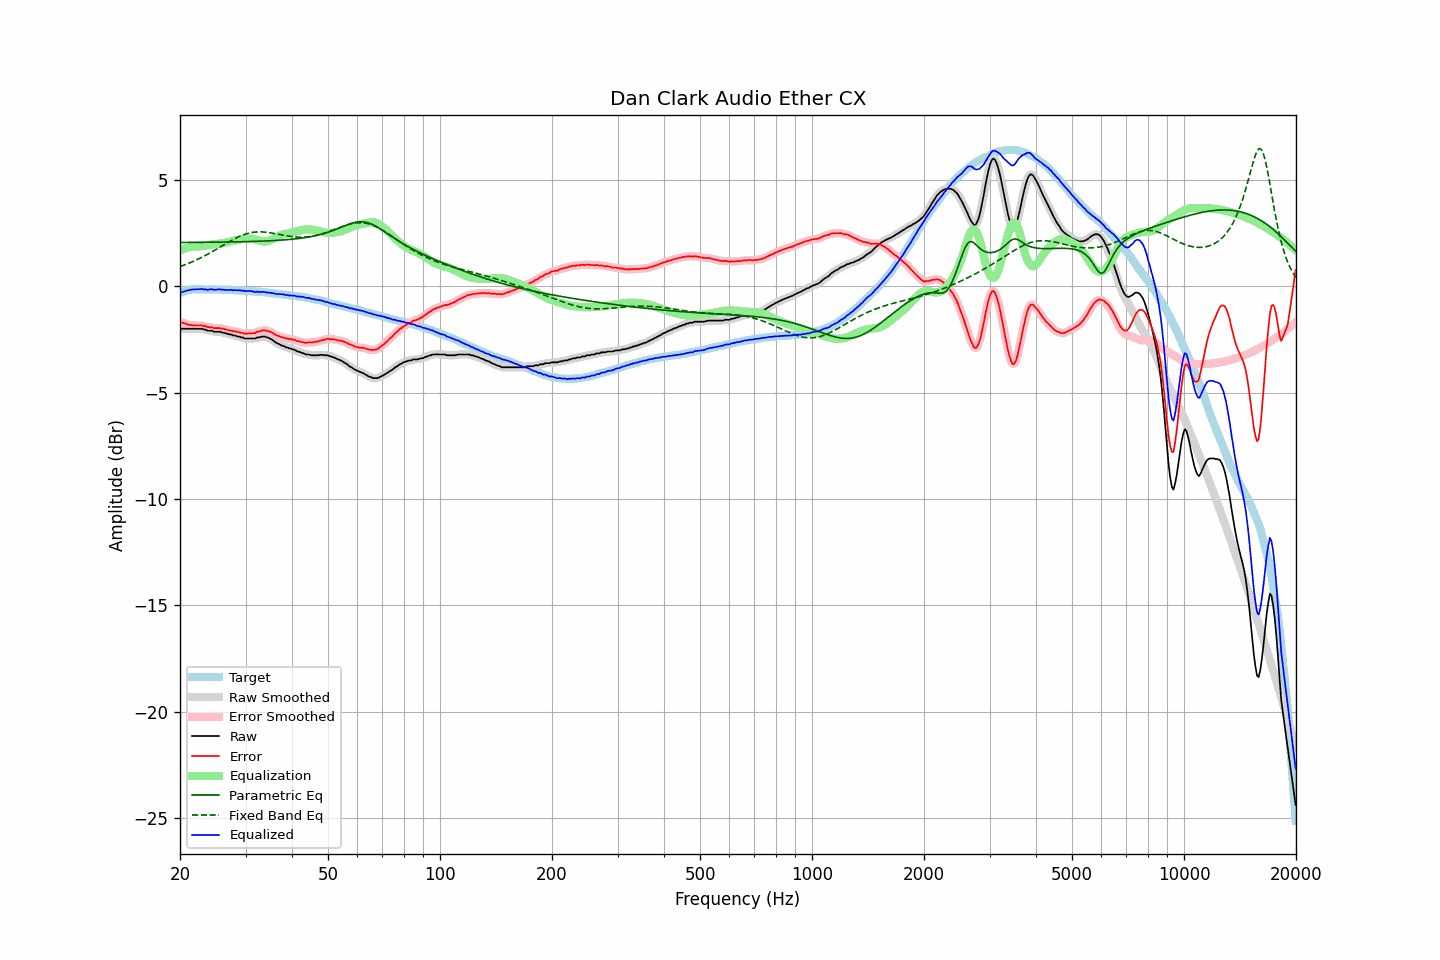

Values plotted in this chart, from the file beside it:
frequency, raw, error, smoothed, error_smoothed, equalization, parametric_eq, fixed_band_eq, equalized_raw, equalized_smoothed, target
20.00, -2.00, -1.68, -2.00, -1.68, 1.68, 2.04, 0.91, -0.33, -0.33, -0.33
20.20, -2.00, -1.71, -2.00, -1.71, 1.71, 2.04, 0.94, -0.30, -0.30, -0.30
20.40, -2.00, -1.74, -2.00, -1.74, 1.74, 2.04, 0.97, -0.27, -0.27, -0.27
20.61, -2.00, -1.76, -2.00, -1.76, 1.76, 2.04, 1.00, -0.24, -0.24, -0.25
20.81, -2.00, -1.79, -2.00, -1.79, 1.78, 2.04, 1.02, -0.22, -0.22, -0.22
21.02, -2.00, -1.82, -2.00, -1.81, 1.80, 2.05, 1.05, -0.20, -0.20, -0.19
21.23, -2.00, -1.83, -2.00, -1.83, 1.82, 2.05, 1.08, -0.18, -0.18, -0.18
21.44, -2.00, -1.84, -2.00, -1.84, 1.83, 2.05, 1.12, -0.17, -0.17, -0.17
21.66, -2.00, -1.84, -2.00, -1.84, 1.84, 2.05, 1.15, -0.16, -0.16, -0.16
21.87, -2.00, -1.84, -2.00, -1.85, 1.85, 2.05, 1.18, -0.16, -0.16, -0.16
22.09, -2.00, -1.85, -2.00, -1.85, 1.85, 2.05, 1.22, -0.16, -0.16, -0.15
22.31, -2.00, -1.85, -2.00, -1.85, 1.85, 2.05, 1.25, -0.15, -0.15, -0.15
22.54, -2.00, -1.85, -2.00, -1.85, 1.86, 2.05, 1.29, -0.15, -0.15, -0.15
22.76, -2.00, -1.85, -2.01, -1.85, 1.86, 2.05, 1.33, -0.14, -0.15, -0.15
22.99, -2.01, -1.85, -2.02, -1.86, 1.87, 2.05, 1.36, -0.14, -0.15, -0.16
23.22, -2.04, -1.88, -2.04, -1.87, 1.88, 2.05, 1.40, -0.16, -0.16, -0.16
23.45, -2.04, -1.88, -2.06, -1.90, 1.89, 2.05, 1.44, -0.15, -0.17, -0.16
23.69, -2.09, -1.93, -2.08, -1.92, 1.91, 2.05, 1.48, -0.18, -0.17, -0.16
23.92, -2.09, -1.93, -2.09, -1.93, 1.92, 2.05, 1.53, -0.17, -0.16, -0.16
24.16, -2.09, -1.94, -2.10, -1.94, 1.94, 2.05, 1.57, -0.16, -0.16, -0.16
24.40, -2.10, -1.94, -2.11, -1.95, 1.95, 2.06, 1.61, -0.14, -0.16, -0.16
24.65, -2.14, -1.98, -2.13, -1.97, 1.96, 2.06, 1.65, -0.18, -0.17, -0.17
24.89, -2.14, -1.98, -2.14, -1.98, 1.97, 2.06, 1.70, -0.18, -0.17, -0.17
25.14, -2.14, -1.98, -2.15, -1.98, 1.98, 2.06, 1.74, -0.17, -0.17, -0.17
25.39, -2.14, -1.98, -2.15, -1.98, 1.98, 2.06, 1.79, -0.16, -0.16, -0.17
25.65, -2.14, -1.98, -2.16, -1.98, 1.99, 2.06, 1.83, -0.15, -0.16, -0.17
25.91, -2.18, -2.00, -2.17, -1.99, 2.00, 2.06, 1.88, -0.18, -0.17, -0.18
26.16, -2.19, -2.01, -2.19, -2.01, 2.02, 2.06, 1.92, -0.17, -0.17, -0.18
26.43, -2.21, -2.03, -2.21, -2.03, 2.03, 2.06, 1.97, -0.18, -0.18, -0.18
26.69, -2.23, -2.05, -2.23, -2.05, 2.05, 2.07, 2.01, -0.19, -0.19, -0.18
26.96, -2.25, -2.07, -2.25, -2.07, 2.07, 2.07, 2.06, -0.19, -0.19, -0.18
27.23, -2.27, -2.09, -2.27, -2.09, 2.08, 2.07, 2.10, -0.19, -0.19, -0.18
27.50, -2.27, -2.09, -2.29, -2.10, 2.10, 2.07, 2.14, -0.17, -0.19, -0.18
27.77, -2.32, -2.13, -2.31, -2.12, 2.12, 2.07, 2.18, -0.21, -0.19, -0.19
28.05, -2.32, -2.13, -2.33, -2.13, 2.13, 2.07, 2.22, -0.19, -0.20, -0.20
28.33, -2.34, -2.14, -2.35, -2.15, 2.15, 2.07, 2.26, -0.20, -0.20, -0.21
28.62, -2.37, -2.17, -2.37, -2.16, 2.17, 2.07, 2.29, -0.21, -0.20, -0.21
28.90, -2.37, -2.17, -2.38, -2.17, 2.18, 2.08, 2.33, -0.19, -0.20, -0.21
29.19, -2.41, -2.19, -2.41, -2.19, 2.20, 2.08, 2.36, -0.22, -0.21, -0.22
29.48, -2.42, -2.20, -2.43, -2.21, 2.21, 2.08, 2.39, -0.21, -0.22, -0.21
29.78, -2.46, -2.24, -2.45, -2.23, 2.22, 2.08, 2.42, -0.24, -0.23, -0.22
30.08, -2.46, -2.24, -2.46, -2.24, 2.23, 2.08, 2.44, -0.24, -0.23, -0.22
30.38, -2.46, -2.23, -2.47, -2.24, 2.23, 2.09, 2.47, -0.23, -0.24, -0.23
30.68, -2.46, -2.23, -2.46, -2.23, 2.23, 2.09, 2.48, -0.23, -0.23, -0.24
30.99, -2.46, -2.22, -2.46, -2.22, 2.23, 2.09, 2.50, -0.24, -0.24, -0.25
31.30, -2.46, -2.22, -2.47, -2.22, 2.21, 2.09, 2.51, -0.25, -0.25, -0.25
31.61, -2.46, -2.21, -2.46, -2.21, 2.20, 2.09, 2.53, -0.27, -0.26, -0.25
31.93, -2.46, -2.20, -2.45, -2.19, 2.18, 2.10, 2.53, -0.29, -0.27, -0.26
32.24, -2.41, -2.14, -2.43, -2.16, 2.16, 2.10, 2.54, -0.26, -0.28, -0.27
32.57, -2.41, -2.14, -2.41, -2.13, 2.13, 2.10, 2.54, -0.28, -0.27, -0.27
32.89, -2.39, -2.12, -2.39, -2.11, 2.12, 2.10, 2.54, -0.28, -0.27, -0.28
33.22, -2.37, -2.09, -2.38, -2.09, 2.10, 2.11, 2.54, -0.27, -0.28, -0.29
33.55, -2.37, -2.08, -2.37, -2.08, 2.09, 2.11, 2.54, -0.28, -0.28, -0.29
33.89, -2.37, -2.07, -2.38, -2.08, 2.09, 2.11, 2.53, -0.28, -0.29, -0.30
34.23, -2.41, -2.11, -2.40, -2.10, 2.10, 2.12, 2.52, -0.31, -0.30, -0.30
34.57, -2.42, -2.11, -2.43, -2.12, 2.12, 2.12, 2.51, -0.30, -0.31, -0.32
34.92, -2.47, -2.15, -2.47, -2.15, 2.15, 2.12, 2.50, -0.32, -0.32, -0.33
35.27, -2.50, -2.17, -2.51, -2.18, 2.18, 2.13, 2.49, -0.32, -0.33, -0.33
35.62, -2.56, -2.22, -2.56, -2.22, 2.22, 2.13, 2.47, -0.34, -0.34, -0.34
35.97, -2.62, -2.26, -2.62, -2.27, 2.26, 2.14, 2.46, -0.36, -0.36, -0.35
... 635 more rows
